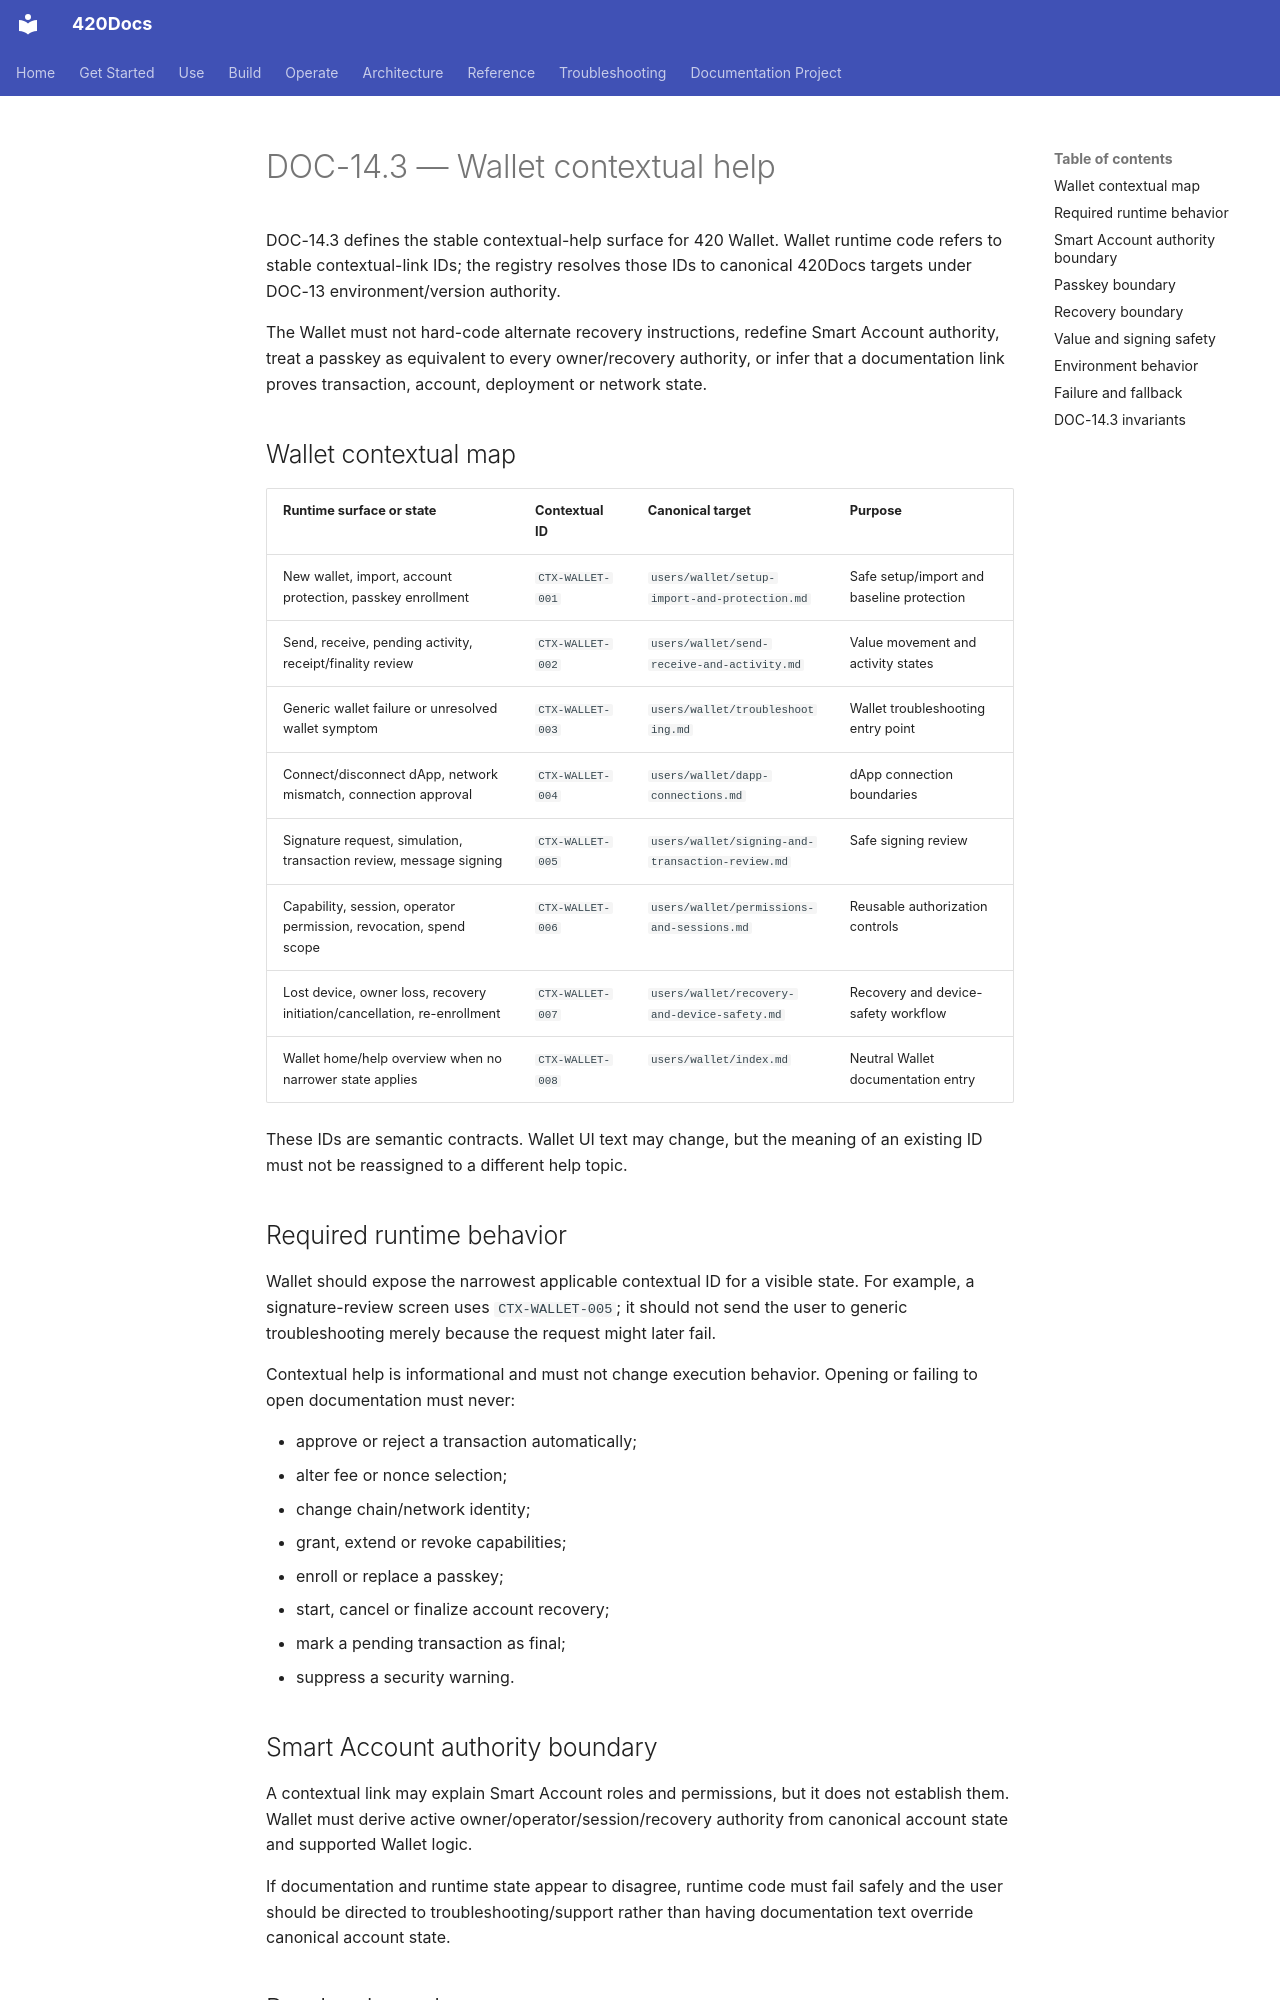

repository: abvhiael/420-integrated-v0.1 · page: contextual/wallet-contextual-help/index.html · generator: mkdocs

---
title: Wallet contextual help contract
audience:
  - user
  - developer
category: wallet
status: current
version: current
---

# DOC-14.3 — Wallet contextual help

DOC-14.3 defines the stable contextual-help surface for 420 Wallet. Wallet runtime code refers to stable contextual-link IDs; the registry resolves those IDs to canonical 420Docs targets under DOC-13 environment/version authority.

The Wallet must not hard-code alternate recovery instructions, redefine Smart Account authority, treat a passkey as equivalent to every owner/recovery authority, or infer that a documentation link proves transaction, account, deployment or network state.

## Wallet contextual map

| Runtime surface or state | Contextual ID | Canonical target | Purpose |
| --- | --- | --- | --- |
| New wallet, import, account protection, passkey enrollment | `CTX-WALLET-001` | `users/wallet/setup-import-and-protection.md` | Safe setup/import and baseline protection |
| Send, receive, pending activity, receipt/finality review | `CTX-WALLET-002` | `users/wallet/send-receive-and-activity.md` | Value movement and activity states |
| Generic wallet failure or unresolved wallet symptom | `CTX-WALLET-003` | `users/wallet/troubleshooting.md` | Wallet troubleshooting entry point |
| Connect/disconnect dApp, network mismatch, connection approval | `CTX-WALLET-004` | `users/wallet/dapp-connections.md` | dApp connection boundaries |
| Signature request, simulation, transaction review, message signing | `CTX-WALLET-005` | `users/wallet/signing-and-transaction-review.md` | Safe signing review |
| Capability, session, operator permission, revocation, spend scope | `CTX-WALLET-006` | `users/wallet/permissions-and-sessions.md` | Reusable authorization controls |
| Lost device, owner loss, recovery initiation/cancellation, re-enrollment | `CTX-WALLET-007` | `users/wallet/recovery-and-device-safety.md` | Recovery and device-safety workflow |
| Wallet home/help overview when no narrower state applies | `CTX-WALLET-008` | `users/wallet/index.md` | Neutral Wallet documentation entry |

These IDs are semantic contracts. Wallet UI text may change, but the meaning of an existing ID must not be reassigned to a different help topic.

## Required runtime behavior

Wallet should expose the narrowest applicable contextual ID for a visible state. For example, a signature-review screen uses `CTX-WALLET-005`; it should not send the user to generic troubleshooting merely because the request might later fail.

Contextual help is informational and must not change execution behavior. Opening or failing to open documentation must never:

- approve or reject a transaction automatically;
- alter fee or nonce selection;
- change chain/network identity;
- grant, extend or revoke capabilities;
- enroll or replace a passkey;
- start, cancel or finalize account recovery;
- mark a pending transaction as final;
- suppress a security warning.
